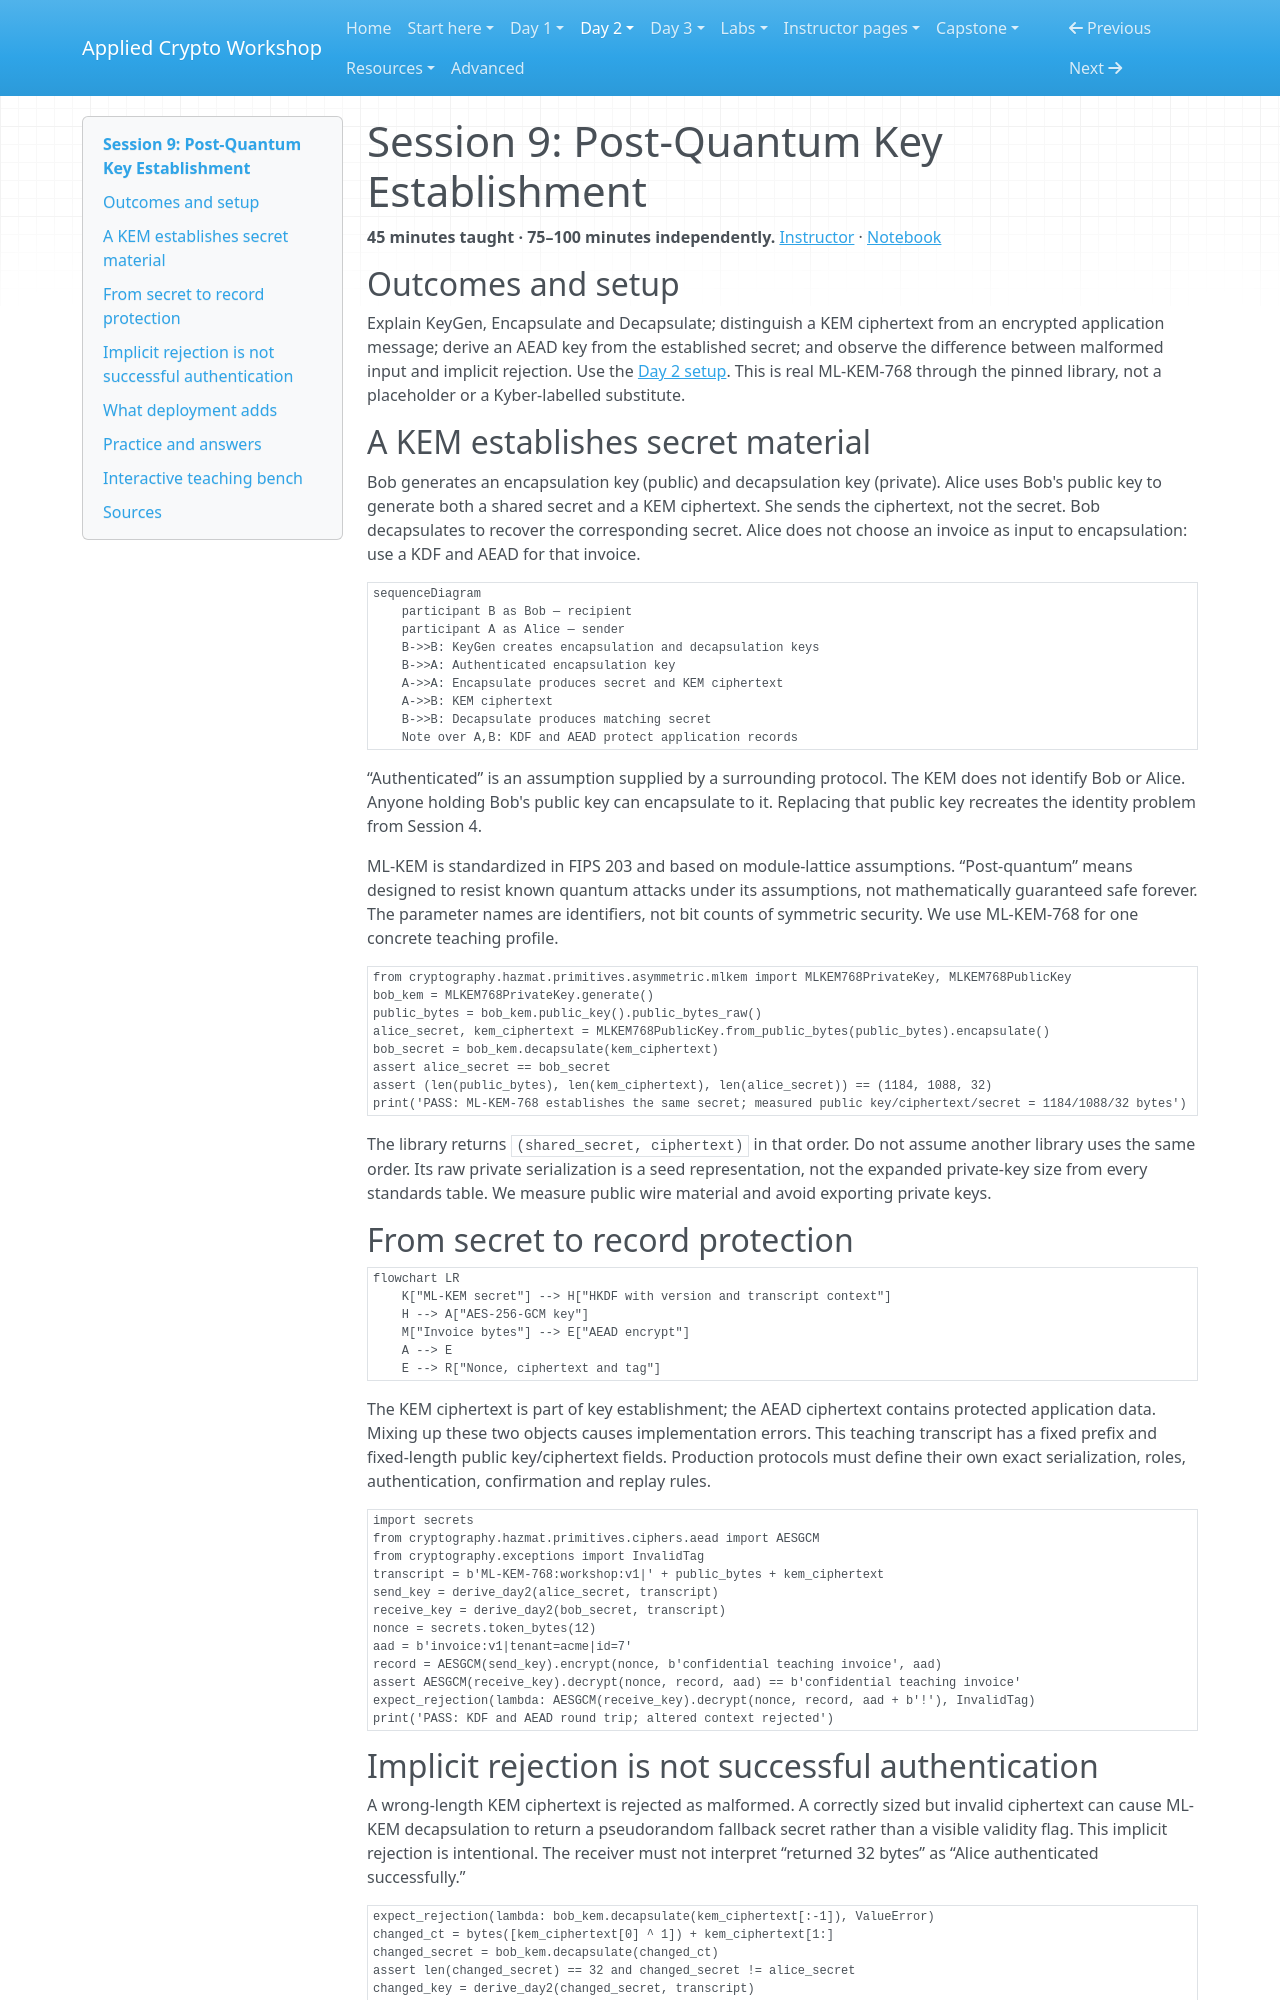

repository: hamdanabdellatef/applied-cryptography-pqc-workshop · page: day-2/09-ml-kem/index.html · generator: mkdocs

# Session 9: Post-Quantum Key Establishment

**45 minutes taught · 75–100 minutes independently.** [Instructor](../teach/09-ml-kem.md) · [Notebook](../downloads/session-09-ml-kem.ipynb)

## Outcomes and setup

Explain KeyGen, Encapsulate and Decapsulate; distinguish a KEM ciphertext from an encrypted application message; derive an AEAD key from the established secret; and observe the difference between malformed input and implicit rejection. Use the [Day 2 setup](../getting-started/day-2-setup.md). This is real ML-KEM-768 through the pinned library, not a placeholder or a Kyber-labelled substitute.

<!-- day2:helpers -->

## A KEM establishes secret material

Bob generates an encapsulation key (public) and decapsulation key (private). Alice uses Bob's public key to generate both a shared secret and a KEM ciphertext. She sends the ciphertext, not the secret. Bob decapsulates to recover the corresponding secret. Alice does not choose an invoice as input to encapsulation: use a KDF and AEAD for that invoice.

```mermaid
sequenceDiagram
    participant B as Bob — recipient
    participant A as Alice — sender
    B->>B: KeyGen creates encapsulation and decapsulation keys
    B->>A: Authenticated encapsulation key
    A->>A: Encapsulate produces secret and KEM ciphertext
    A->>B: KEM ciphertext
    B->>B: Decapsulate produces matching secret
    Note over A,B: KDF and AEAD protect application records
```

“Authenticated” is an assumption supplied by a surrounding protocol. The KEM does not identify Bob or Alice. Anyone holding Bob's public key can encapsulate to it. Replacing that public key recreates the identity problem from Session 4.

ML-KEM is standardized in FIPS 203 and based on module-lattice assumptions. “Post-quantum” means designed to resist known quantum attacks under its assumptions, not mathematically guaranteed safe forever. The parameter names are identifiers, not bit counts of symmetric security. We use ML-KEM-768 for one concrete teaching profile.

```python
from cryptography.hazmat.primitives.asymmetric.mlkem import MLKEM768PrivateKey, MLKEM768PublicKey
bob_kem = MLKEM768PrivateKey.generate()
public_bytes = bob_kem.public_key().public_bytes_raw()
alice_secret, kem_ciphertext = MLKEM768PublicKey.from_public_bytes(public_bytes).encapsulate()
bob_secret = bob_kem.decapsulate(kem_ciphertext)
assert alice_secret == bob_secret
assert (len(public_bytes), len(kem_ciphertext), len(alice_secret)) == (1184, 1088, 32)
print('PASS: ML-KEM-768 establishes the same secret; measured public key/ciphertext/secret = 1184/1088/32 bytes')
```

The library returns `(shared_secret, ciphertext)` in that order. Do not assume another library uses the same order. Its raw private serialization is a seed representation, not the expanded private-key size from every standards table. We measure public wire material and avoid exporting private keys.

## From secret to record protection

```mermaid
flowchart LR
    K["ML-KEM secret"] --> H["HKDF with version and transcript context"]
    H --> A["AES-256-GCM key"]
    M["Invoice bytes"] --> E["AEAD encrypt"]
    A --> E
    E --> R["Nonce, ciphertext and tag"]
```

The KEM ciphertext is part of key establishment; the AEAD ciphertext contains protected application data. Mixing up these two objects causes implementation errors. This teaching transcript has a fixed prefix and fixed-length public key/ciphertext fields. Production protocols must define their own exact serialization, roles, authentication, confirmation and replay rules.

```python
import secrets
from cryptography.hazmat.primitives.ciphers.aead import AESGCM
from cryptography.exceptions import InvalidTag
transcript = b'ML-KEM-768:workshop:v1|' + public_bytes + kem_ciphertext
send_key = derive_day2(alice_secret, transcript)
receive_key = derive_day2(bob_secret, transcript)
nonce = secrets.token_bytes(12)
aad = b'invoice:v1|tenant=acme|id=7'
record = AESGCM(send_key).encrypt(nonce, b'confidential teaching invoice', aad)
assert AESGCM(receive_key).decrypt(nonce, record, aad) == b'confidential teaching invoice'
expect_rejection(lambda: AESGCM(receive_key).decrypt(nonce, record, aad + b'!'), InvalidTag)
print('PASS: KDF and AEAD round trip; altered context rejected')
```
